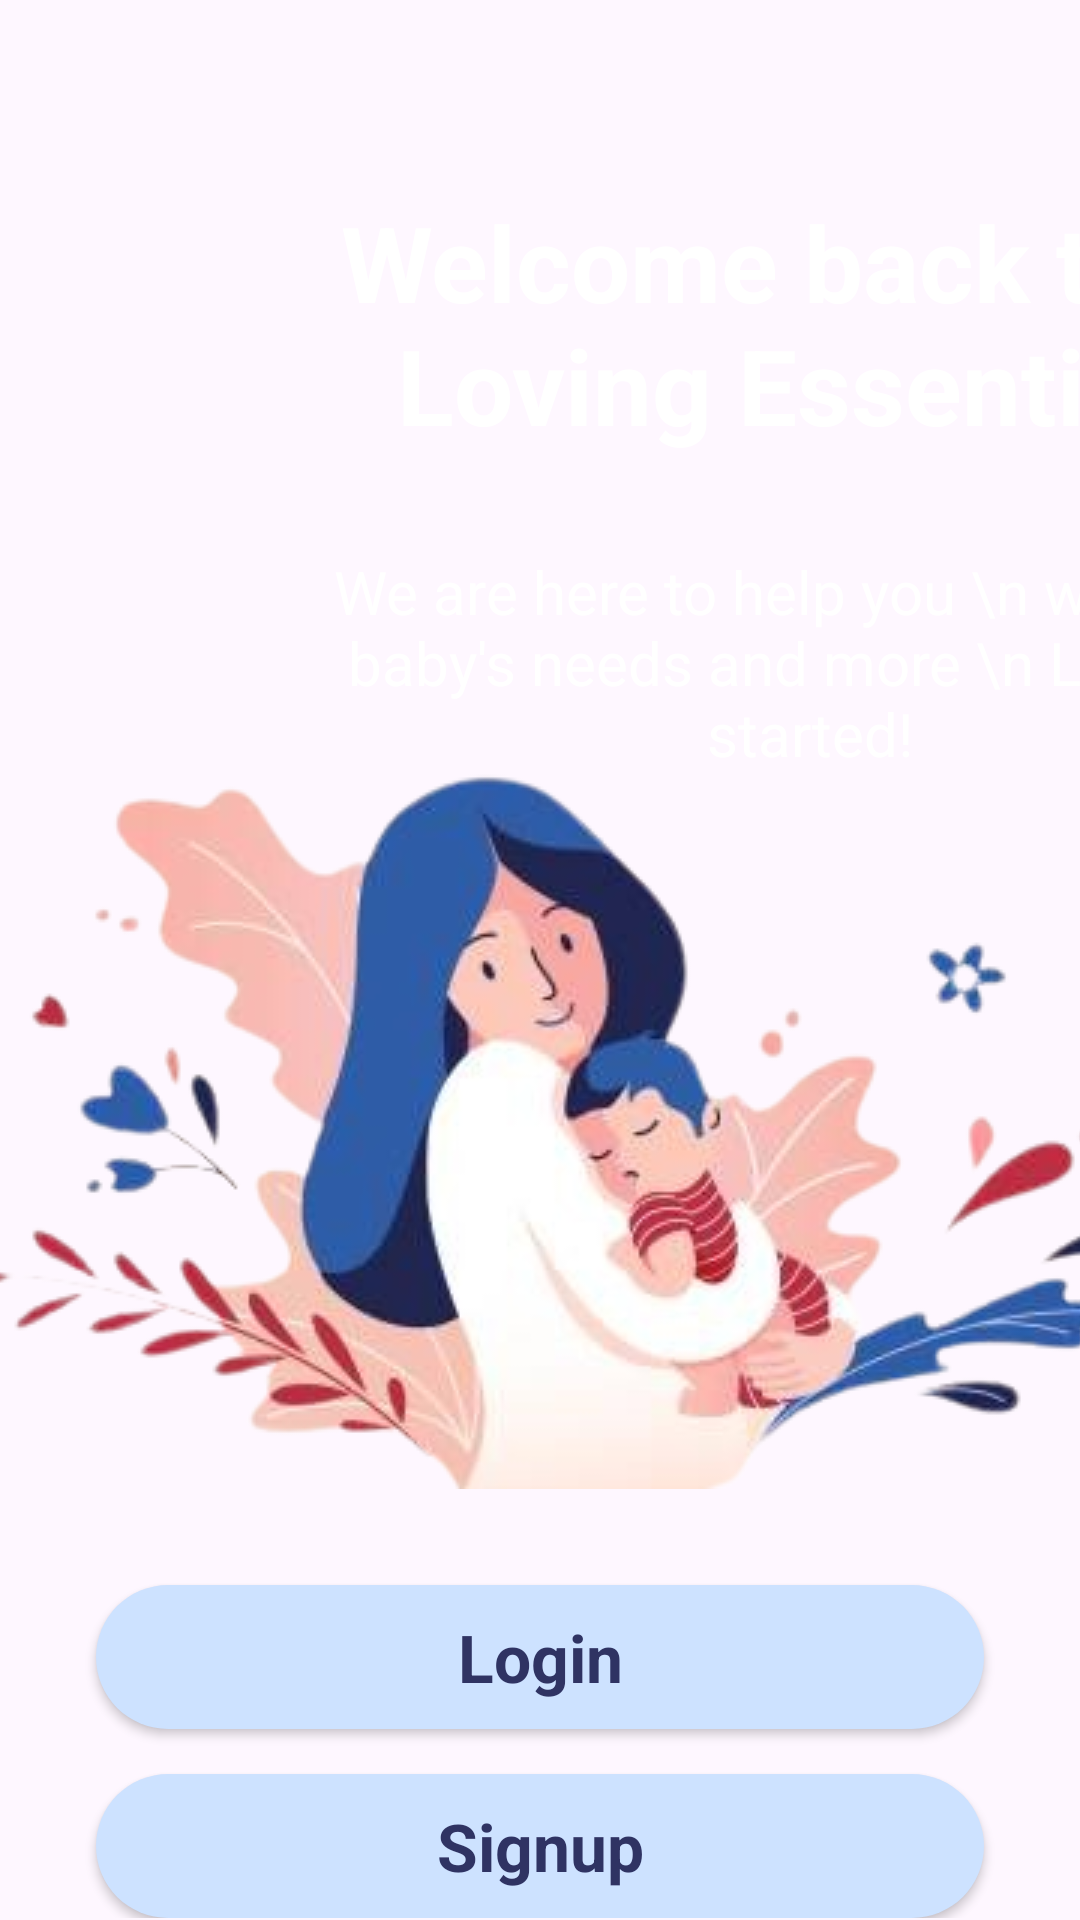

Reconstruct the res/layout file that produces this screen, plus the resources it refers to.
<!-- AndroidManifest.xml: application theme Theme.Lovingessentials -->
<!-- res/layout/splash_page.xml -->
<?xml version="1.0" encoding="utf-8"?>
<androidx.constraintlayout.widget.ConstraintLayout xmlns:android="http://schemas.android.com/apk/res/android"
    xmlns:app="http://schemas.android.com/apk/res-auto"
    xmlns:tools="http://schemas.android.com/tools"
    android:layout_width="match_parent"
    android:layout_height="match_parent">

    <ScrollView
        android:layout_width="match_parent"
        android:layout_height="match_parent">

        <LinearLayout
            android:layout_width="match_parent"
            android:layout_height="wrap_content"
            android:orientation="vertical" >

            <androidx.constraintlayout.widget.ConstraintLayout
                android:layout_width="match_parent"
                android:layout_height="match_parent">

                <ImageView
                    android:id="@+id/imageView"
                    android:layout_width="wrap_content"
                    android:layout_height="85mm"
                    android:scaleType="fitXY"
                    app:layout_constraintEnd_toEndOf="parent"
                    app:layout_constraintStart_toStartOf="parent"
                    app:layout_constraintTop_toTopOf="parent"
                    app:srcCompat="@drawable/background_intro" />

                <TextView
                    android:id="@+id/textView"
                    android:layout_width="wrap_content"
                    android:layout_height="wrap_content"
                    android:layout_marginTop="64dp"
                    android:text="Welcome back to \n Loving Essentials"
                    app:layout_constraintEnd_toEndOf="parent"
                    android:textColor="@color/white"
                    android:textStyle="bold"
                    android:textSize="35sp"
                    android:layout_marginEnd="32dp"
                    android:layout_marginStart="32dp"
                    android:textAlignment="center"
                    app:layout_constraintStart_toStartOf="@id/imageView"
                    app:layout_constraintTop_toTopOf="parent" />

                <TextView
                    android:id="@+id/textView3"
                    android:layout_width="wrap_content"
                    android:layout_height="wrap_content"
                    android:text="We are here to help you \n with your baby's needs and more \n Let's get started!"
                    android:textSize="20dp"
                    android:textColor="@color/white"
                    android:layout_marginTop="32dp"
                    android:textAlignment="center"
                    app:layout_constraintEnd_toEndOf="@+id/textView"
                    app:layout_constraintStart_toStartOf="@+id/textView"
                    app:layout_constraintTop_toBottomOf="@+id/textView" />

                <ImageView
                    android:id="@+id/imageView2"
                    android:layout_width="wrap_content"
                    android:layout_height="wrap_content"
                    app:layout_constraintBottom_toBottomOf="@+id/imageView"
                    app:srcCompat="@drawable/white_line"
                    tools:layout_editor_absoluteX="0dp" />

                <ImageView
                    android:id="@+id/imageView3"
                    android:layout_width="wrap_content"
                    android:layout_height="wrap_content"
                    android:scaleType="centerCrop"
                    app:layout_constraintBottom_toBottomOf="@+id/imageView"
                    app:layout_constraintEnd_toEndOf="parent"
                    app:layout_constraintStart_toStartOf="parent"
                    app:srcCompat="@drawable/mom_and_baby" />
            </androidx.constraintlayout.widget.ConstraintLayout>

            <androidx.appcompat.widget.AppCompatButton
                android:id="@+id/btn_login"
                android:layout_width="match_parent"
                android:layout_height="wrap_content"
                android:text="Login"
                style="@android:style/Widget.Button"
                android:layout_marginTop="32dp"
                android:layout_marginEnd="32dp"
                android:layout_marginStart="32dp"
                android:background="@drawable/background_btn_1"
                android:textSize="22dp"
                android:textStyle="bold"
                android:textColor="#2f3363"/>

            <androidx.appcompat.widget.AppCompatButton
                android:id="@+id/btn_signup"
                style="@android:style/Widget.Button"
                android:layout_width="match_parent"
                android:layout_height="wrap_content"
                android:layout_marginStart="32dp"
                android:layout_marginTop="15dp"
                android:layout_marginEnd="32dp"
                android:background="@drawable/background_btn_1"
                android:text="Signup"
                android:textColor="#2f3363"
                android:textSize="22dp"
                android:textStyle="bold" />
        </LinearLayout>
    </ScrollView>
</androidx.constraintlayout.widget.ConstraintLayout>
<!-- resources referenced by this layout -->
<resources>
  <color name="white">#FFFFFFFF</color>
  <!-- drawable background_btn_1 (drawable) -->
  <?xml version="1.0" encoding="utf-8"?>
  <selector xmlns:android="http://schemas.android.com/apk/res/android">
  <item>
      <shape android:shape="rectangle">
          <corners android:radius="50dp" />
          <solid android:color="#cde2ff" />
      </shape>
  </item>
  </selector>
  <!-- drawable mom_and_baby: png bitmap (drawable, 110382 bytes) -->
  <style name="Theme.Lovingessentials" parent="Base.Theme.Lovingessentials" />
  <style name="Base.Theme.Lovingessentials" parent="Theme.Material3.DayNight.NoActionBar">
          
          
      </style>
</resources>
